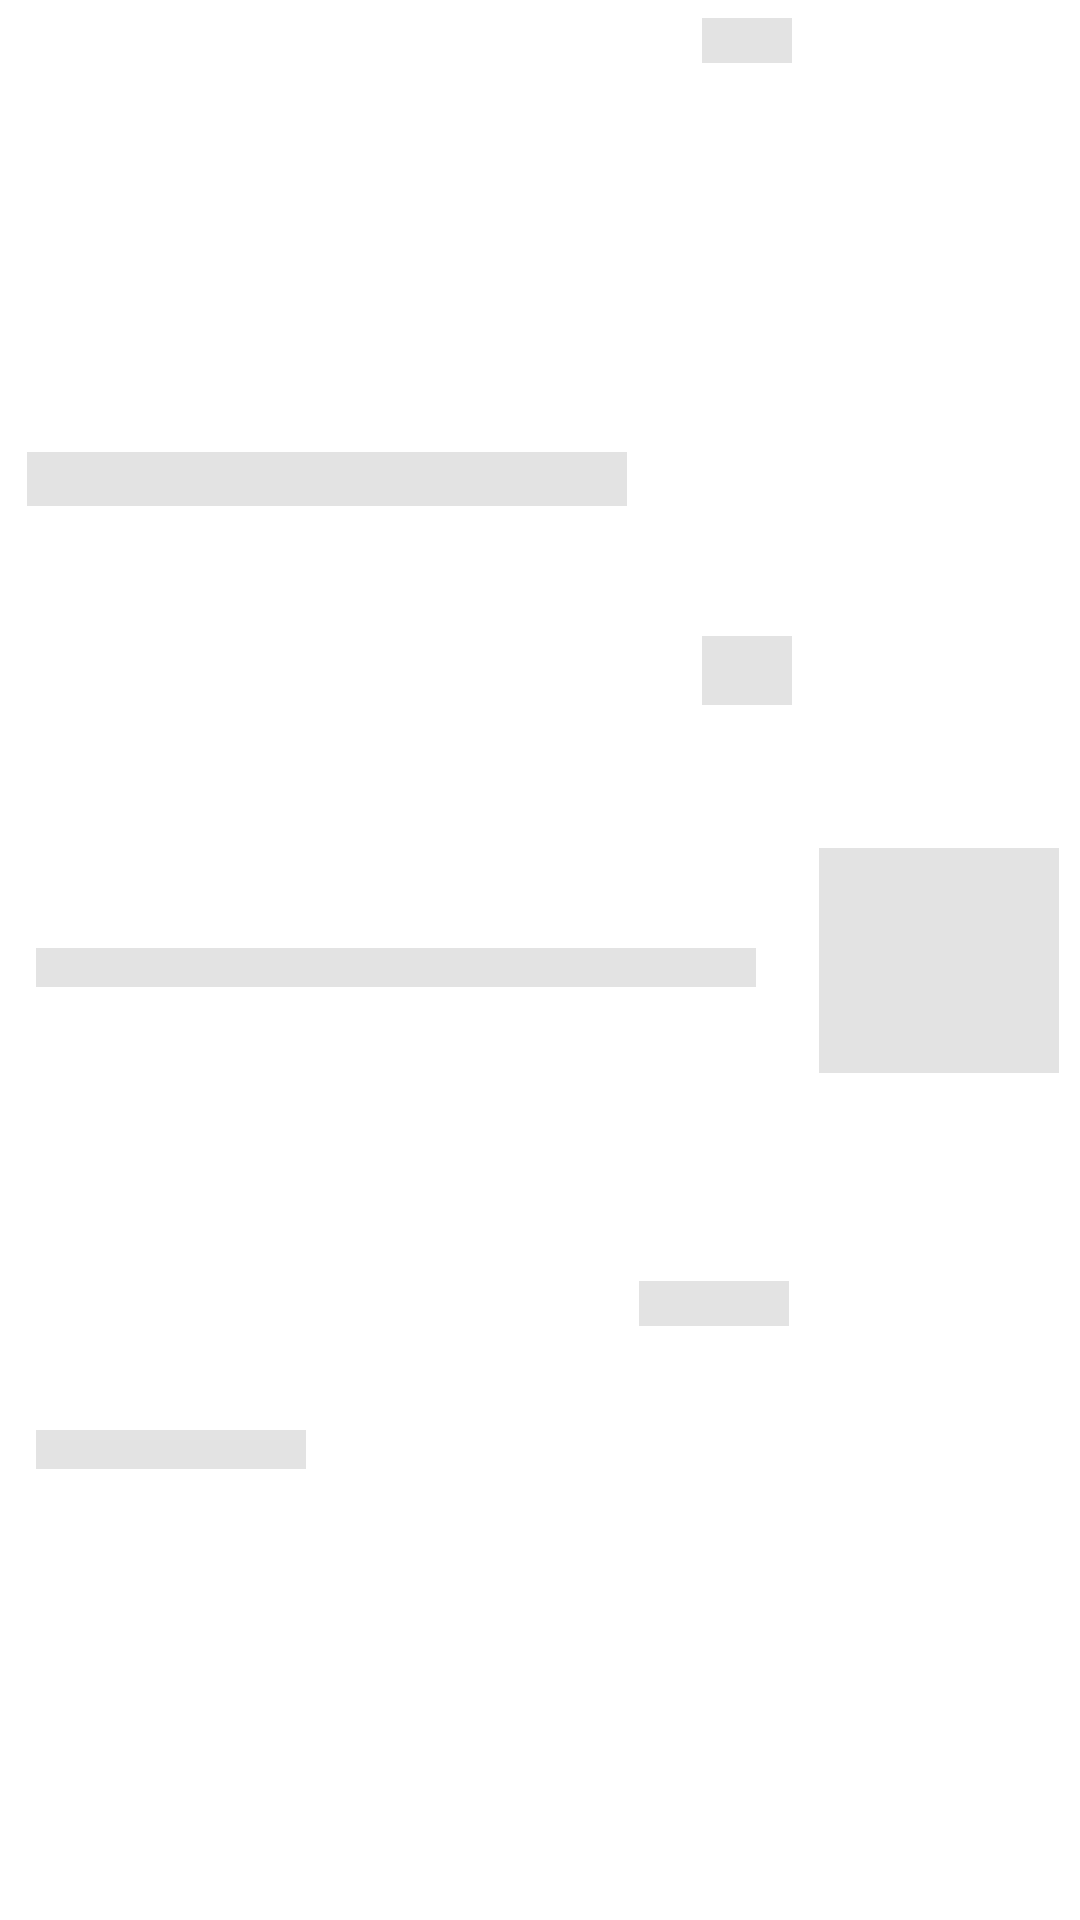

Produce the Android XML layout that renders to this screen, including the resource entries it uses.
<!-- AndroidManifest.xml: application theme Theme.Go4Lunch -->
<!-- res/layout/restaurant_list_item_shimmer_placeholder.xml -->
<?xml version="1.0" encoding="utf-8"?>
<androidx.constraintlayout.widget.ConstraintLayout
    xmlns:android="http://schemas.android.com/apk/res/android"
    xmlns:app="http://schemas.android.com/apk/res-auto"
    android:layout_width="match_parent"
    android:layout_height="wrap_content"
    android:layout_marginHorizontal="8dp"
    android:layout_marginVertical="4dp"
    android:orientation="horizontal"
    android:padding="6dp">

    <View
        android:id="@+id/name_shimmer"
        android:layout_width="200dp"
        android:layout_height="18dp"
        android:layout_margin="3dp"
        app:layout_constrainedWidth="true"
        app:layout_constraintBottom_toTopOf="@id/address_shimmer"
        app:layout_constraintHorizontal_bias="0"
        app:layout_constraintLeft_toLeftOf="parent"
        app:layout_constraintRight_toLeftOf="@id/distance_shimmer"
        app:layout_constraintTop_toTopOf="parent"
        android:background="@color/restaurant_placeholder_bg"/>

    <View
        android:id="@+id/address_shimmer"
        android:layout_width="240dp"
        android:layout_height="13dp"
        android:layout_margin="3dp"
        app:layout_constrainedWidth="true"
        app:layout_constraintBottom_toTopOf="@id/is_open_shimmer"
        app:layout_constraintHorizontal_bias="0"
        app:layout_constraintLeft_toLeftOf="@id/name_shimmer"
        app:layout_constraintRight_toLeftOf="@id/joining_colleagues_sum_shimmer"
        app:layout_constraintTop_toBottomOf="@id/name_shimmer"
        android:background="@color/restaurant_placeholder_bg"/>

    <View
        android:id="@+id/is_open_shimmer"
        android:layout_width="90dp"
        android:layout_margin="3dp"
        android:layout_height="13dp"
        android:textStyle="italic"
        app:layout_constraintBottom_toBottomOf="parent"
        app:layout_constraintLeft_toLeftOf="@id/name_shimmer"
        app:layout_constraintTop_toBottomOf="@id/address_shimmer"
        android:background="@color/restaurant_placeholder_bg" />


    <View
        android:id="@+id/distance_shimmer"
        android:layout_width="30dp"
        android:layout_height="15dp"
        android:layout_marginEnd="9dp"
        app:layout_constraintRight_toLeftOf="@id/photo_layout_shimmer"
        app:layout_constraintTop_toTopOf="parent"
        android:background="@color/restaurant_placeholder_bg"/>

    <View
        android:id="@+id/joining_colleagues_sum_shimmer"
        android:layout_width="30dp"
        android:layout_height="23dp"
        android:textAppearance="?attr/textAppearanceListItem"
        app:drawableLeftCompat="@drawable/ic_person_24"
        app:layout_constraintBottom_toTopOf="@id/rating_stars_shimmer"
        app:layout_constraintRight_toRightOf="@id/distance_shimmer"
        app:layout_constraintTop_toBottomOf="@id/distance_shimmer"
        android:background="@color/restaurant_placeholder_bg"/>

    <View
        android:id="@+id/rating_stars_shimmer"
        android:layout_width="50dp"
        android:layout_height="15dp"
        android:layout_margin="1dp"
        app:layout_constraintBottom_toBottomOf="parent"
        app:layout_constraintRight_toRightOf="@id/distance_shimmer"
        app:layout_constraintTop_toBottomOf="@id/joining_colleagues_sum_shimmer"
        android:background="@color/restaurant_placeholder_bg" />

    <View
        android:id="@+id/photo_layout_shimmer"
        android:layout_width="80dp"
        android:layout_height="75dp"
        android:layout_margin="1dp"
        app:layout_constraintBottom_toBottomOf="parent"
        app:layout_constraintRight_toRightOf="parent"
        app:layout_constraintTop_toTopOf="parent"
        android:background="@color/restaurant_placeholder_bg"/>


</androidx.constraintlayout.widget.ConstraintLayout>
<!-- resources referenced by this layout -->
<resources>
  <color name="restaurant_placeholder_bg">#E3E3E3</color>
  <style name="Theme.Go4Lunch" parent="Theme.MaterialComponents.Light.NoActionBar">
          
          <item name="colorPrimary">@color/orange_primary</item>
          <item name="colorPrimaryVariant">@color/orange_accent</item>
          <item name="colorOnPrimary">@color/white</item>
          <item name="colorPrimaryDark">?attr/colorPrimary</item>
          
          <item name="colorSecondary">@color/orange_primary</item>
          <item name="colorSecondaryVariant">@color/orange_accent</item>
          <item name="colorOnSecondary">@color/black</item>
          
          <item name="android:statusBarColor" tools:targetApi="l">@android:color/transparent</item>
          
      </style>
  <color name="orange_primary">#ED7C4E</color>
  <color name="orange_accent">#EA5031</color>
  <color name="white">#FFFFFFFF</color>
  <color name="black">#FF000000</color>
</resources>
